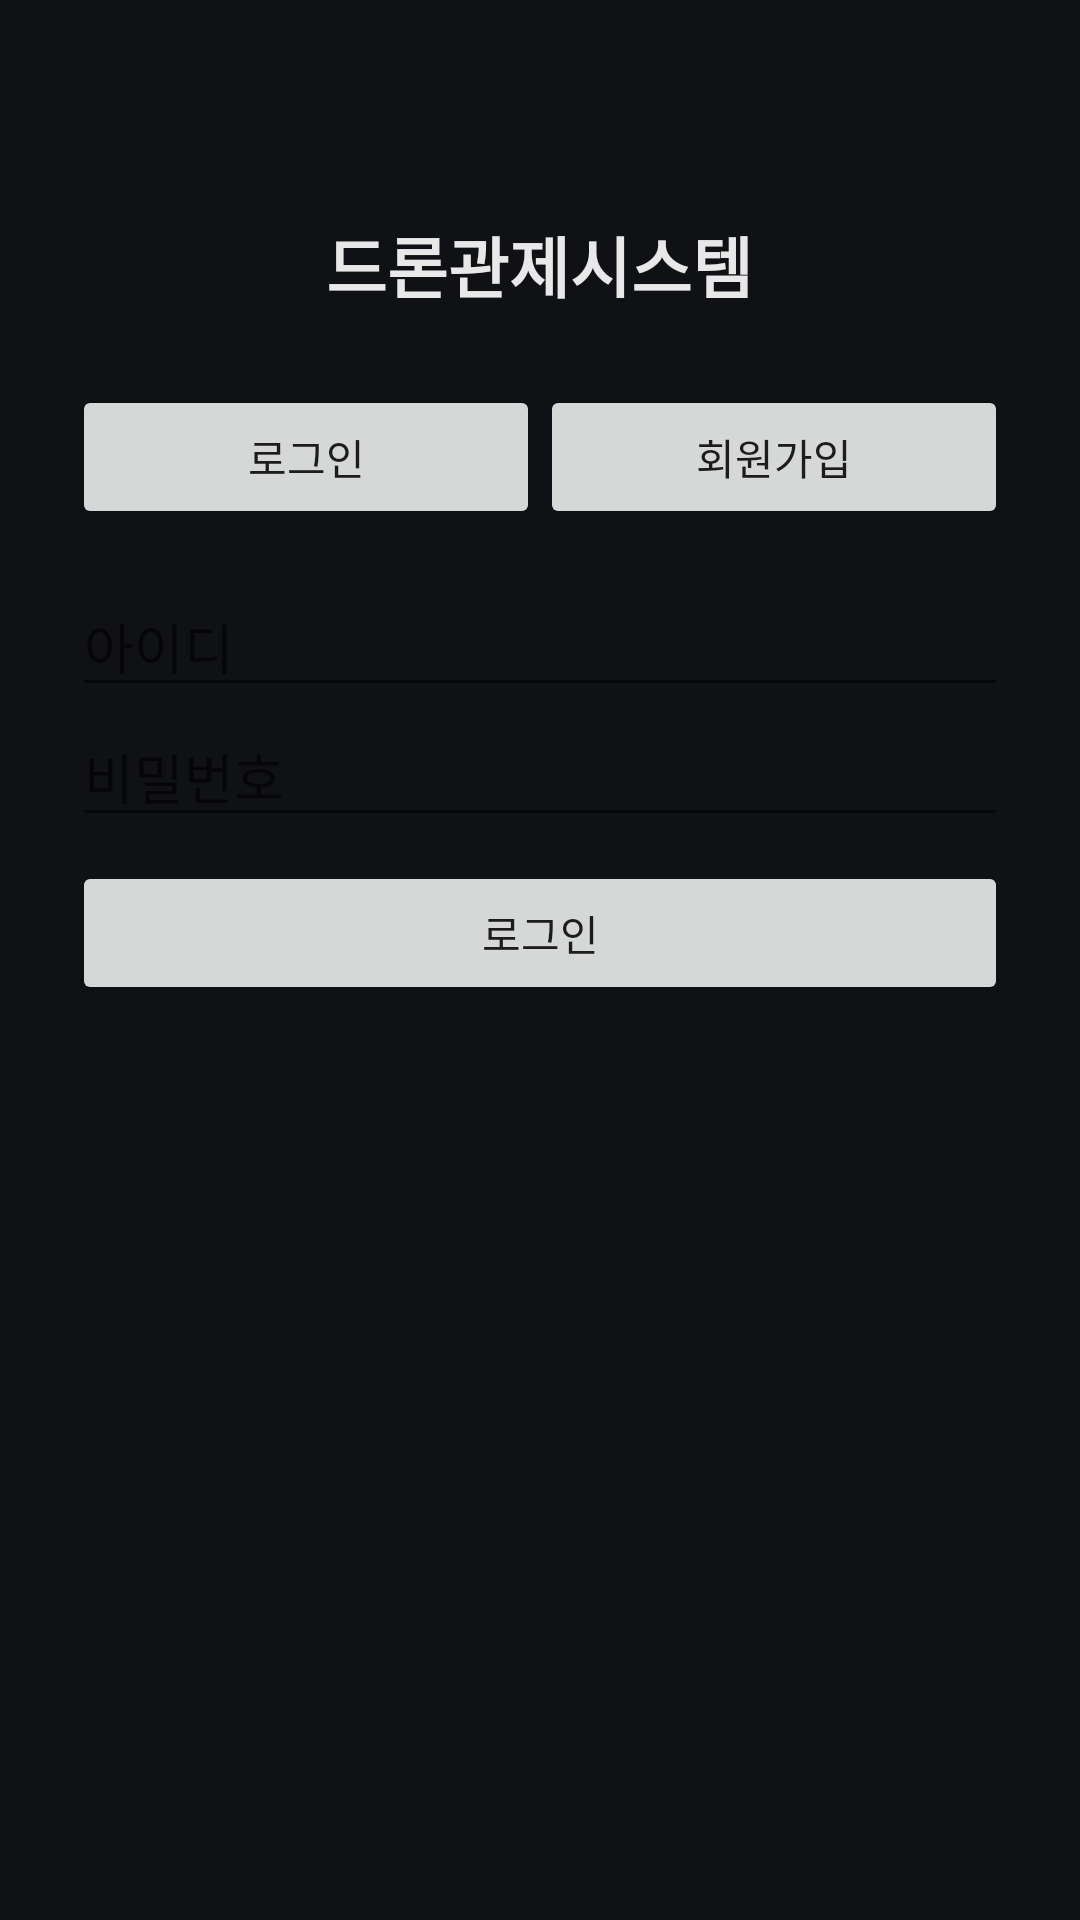

Android layout source for this screen:
<!-- AndroidManifest.xml: application theme Theme.DroneControl -->
<!-- res/layout/activity_login.xml -->
<?xml version="1.0" encoding="utf-8"?>
<ScrollView xmlns:android="http://schemas.android.com/apk/res/android"
    android:layout_width="match_parent"
    android:layout_height="match_parent"
    android:background="@color/bg">

    <LinearLayout
        android:layout_width="match_parent"
        android:layout_height="wrap_content"
        android:orientation="vertical"
        android:padding="24dp"
        android:gravity="center_horizontal">

        <TextView
            android:layout_width="wrap_content"
            android:layout_height="wrap_content"
            android:text="@string/app_name"
            android:textColor="@color/textPrimary"
            android:textSize="22sp"
            android:textStyle="bold"
            android:layout_marginTop="48dp"
            android:layout_marginBottom="24dp" />

        <LinearLayout
            android:layout_width="match_parent"
            android:layout_height="wrap_content"
            android:orientation="horizontal"
            android:layout_marginBottom="16dp">

            <Button
                android:id="@+id/tabLoginBtn"
                android:layout_width="0dp"
                android:layout_height="wrap_content"
                android:layout_weight="1"
                android:text="로그인" />

            <Button
                android:id="@+id/tabRegisterBtn"
                android:layout_width="0dp"
                android:layout_height="wrap_content"
                android:layout_weight="1"
                android:text="회원가입" />

        </LinearLayout>

        <LinearLayout
            android:id="@+id/loginSection"
            android:layout_width="match_parent"
            android:layout_height="wrap_content"
            android:orientation="vertical">

            <EditText
                android:id="@+id/loginLoginId"
                android:layout_width="match_parent"
                android:layout_height="wrap_content"
                android:hint="아이디"
                android:inputType="text" />

            <EditText
                android:id="@+id/loginPassword"
                android:layout_width="match_parent"
                android:layout_height="wrap_content"
                android:hint="비밀번호"
                android:inputType="textPassword" />

            <Button
                android:id="@+id/loginSubmitBtn"
                android:layout_width="match_parent"
                android:layout_height="wrap_content"
                android:text="로그인"
                android:layout_marginTop="8dp" />

            <TextView
                android:id="@+id/loginError"
                android:layout_width="match_parent"
                android:layout_height="wrap_content"
                android:textColor="#FF8A8A"
                android:textSize="12sp" />

        </LinearLayout>

        <LinearLayout
            android:id="@+id/registerSection"
            android:layout_width="match_parent"
            android:layout_height="wrap_content"
            android:orientation="vertical"
            android:visibility="gone">

            <EditText
                android:id="@+id/regLoginId"
                android:layout_width="match_parent"
                android:layout_height="wrap_content"
                android:hint="아이디"
                android:inputType="text" />

            <EditText
                android:id="@+id/regPassword"
                android:layout_width="match_parent"
                android:layout_height="wrap_content"
                android:hint="비밀번호"
                android:inputType="textPassword" />

            <EditText
                android:id="@+id/regName"
                android:layout_width="match_parent"
                android:layout_height="wrap_content"
                android:hint="이름"
                android:inputType="text" />

            <EditText
                android:id="@+id/regEmail"
                android:layout_width="match_parent"
                android:layout_height="wrap_content"
                android:hint="이메일"
                android:inputType="textEmailAddress" />

            <EditText
                android:id="@+id/regPhone"
                android:layout_width="match_parent"
                android:layout_height="wrap_content"
                android:hint="전화번호"
                android:inputType="phone" />

            <Button
                android:id="@+id/registerSubmitBtn"
                android:layout_width="match_parent"
                android:layout_height="wrap_content"
                android:text="가입하기"
                android:layout_marginTop="8dp" />

            <TextView
                android:id="@+id/registerError"
                android:layout_width="match_parent"
                android:layout_height="wrap_content"
                android:textColor="#FF8A8A"
                android:textSize="12sp" />

            <TextView
                android:layout_width="match_parent"
                android:layout_height="wrap_content"
                android:text="※ 첫 가입자는 자동으로 최고관리자가 됩니다. 이후 가입자는 관리자 승인 전까지 이용할 수 없습니다."
                android:textColor="@color/textSecondary"
                android:textSize="11sp"
                android:layout_marginTop="4dp" />

        </LinearLayout>

    </LinearLayout>

</ScrollView>
<!-- resources referenced by this layout -->
<resources>
  <color name="bg">#0F1115</color>
  <color name="textPrimary">#E8E8E8</color>
  <color name="textSecondary">#9AA0AB</color>
  <string name="app_name">드론관제시스템</string>
  <style name="Theme.DroneControl" parent="Theme.MaterialComponents.DayNight.NoActionBar">
          <item name="colorPrimary">@color/accent</item>
          <item name="android:windowBackground">@color/bg</item>
      </style>
  <color name="accent">#4FC3F7</color>
</resources>
